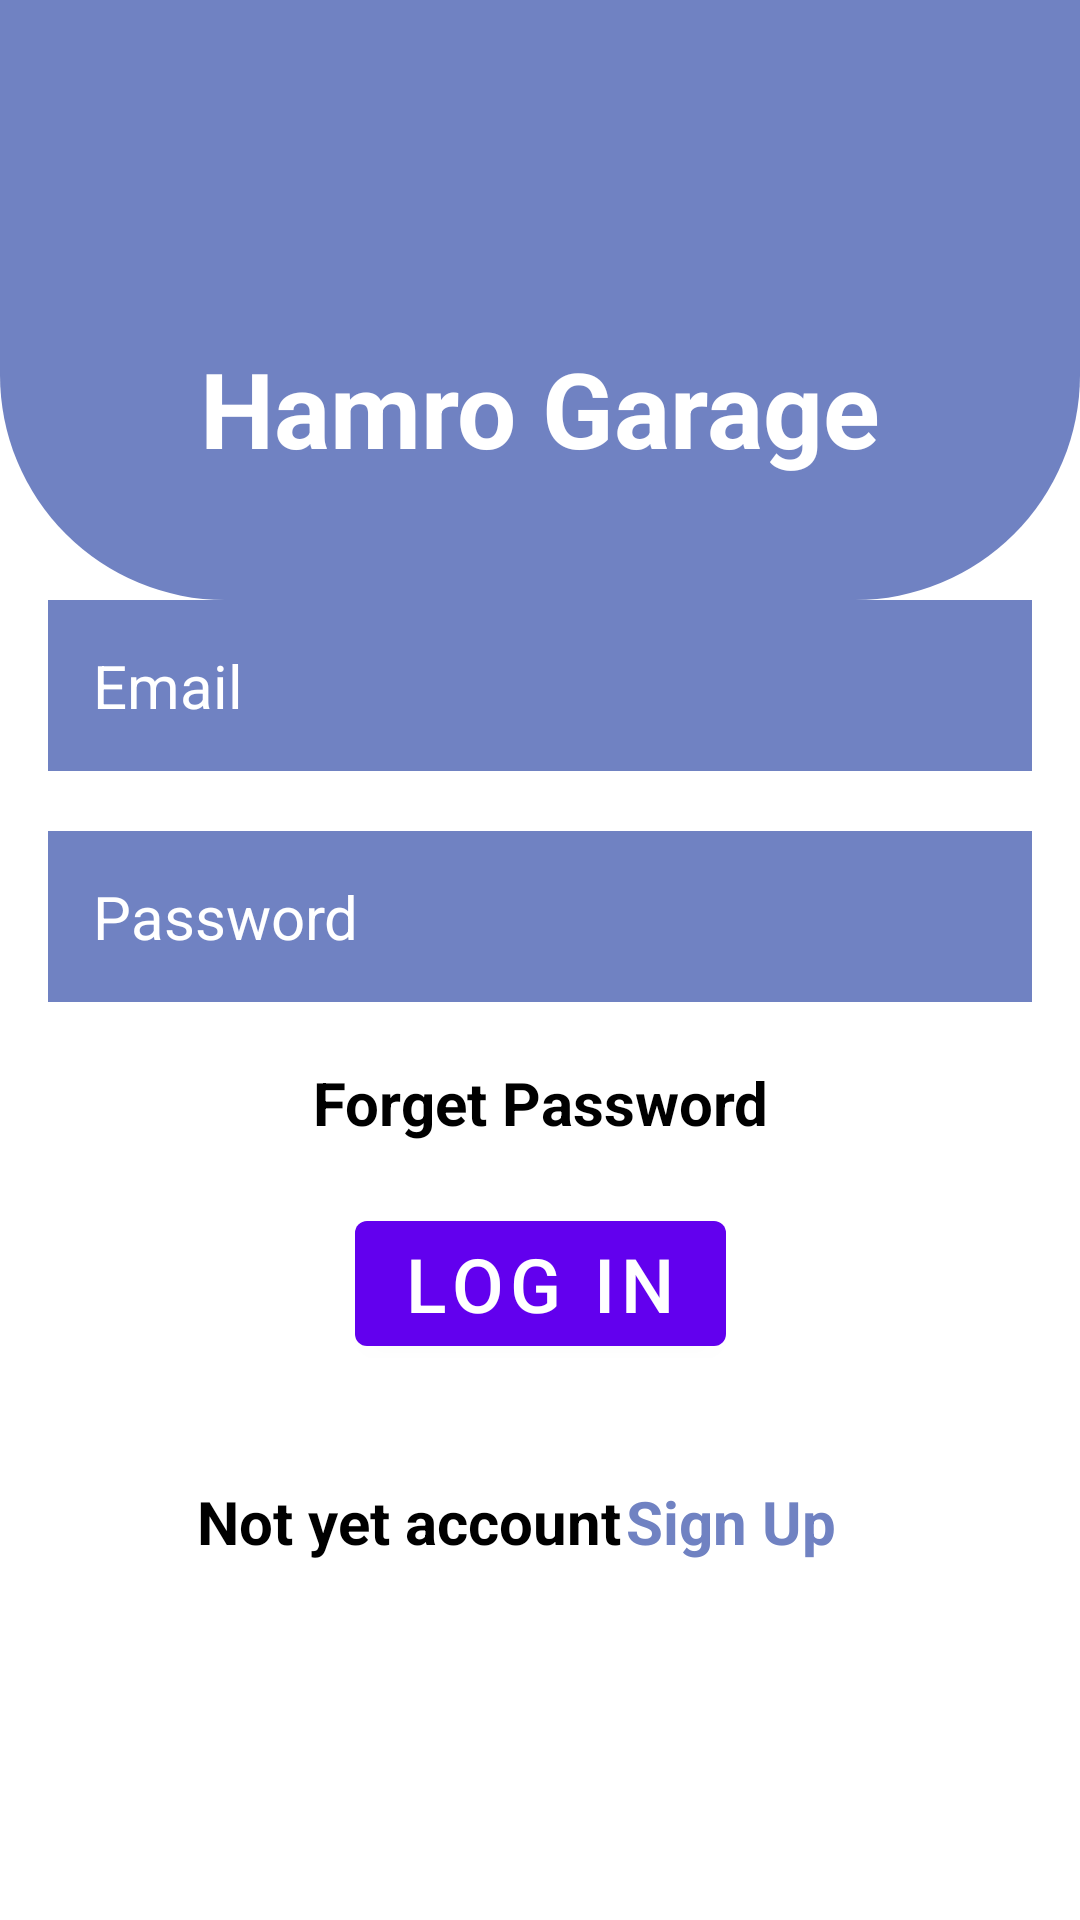

Here is an Android app screen rendered from its layout file. Give the layout XML and the strings, colors and styles it references.
<!-- AndroidManifest.xml: application theme Theme.Hamro_garage -->
<!-- res/layout/activity_login.xml -->
<?xml version="1.0" encoding="utf-8"?>
<androidx.constraintlayout.widget.ConstraintLayout xmlns:android="http://schemas.android.com/apk/res/android"
    xmlns:app="http://schemas.android.com/apk/res-auto"
    xmlns:tools="http://schemas.android.com/tools"
    android:layout_width="match_parent"
    android:layout_height="match_parent"

    tools:context=".activity_login">
    <View
        android:id="@+id/top_view"
        android:layout_width="match_parent"
        android:layout_height="200dp"
        android:background="@drawable/bg_view"
        tools:ignore="MissingConstraints" />

    <androidx.appcompat.widget.AppCompatTextView
        android:id="@+id/logtextview"
        android:layout_width="wrap_content"
        android:layout_height="wrap_content"
        android:text="Hamro Garage"
        android:textColor="#fff"
        android:textSize="35sp"
        android:textStyle="bold"
        app:layout_constraintBottom_toBottomOf="parent"
        app:layout_constraintEnd_toEndOf="parent"
        app:layout_constraintStart_toStartOf="parent"
        app:layout_constraintTop_toTopOf="parent"
        app:layout_constraintVertical_bias="0.19"/>


    <androidx.appcompat.widget.AppCompatEditText
        android:id="@+id/logemail"
        android:layout_width="0dp"
        android:layout_height="wrap_content"
        android:layout_marginStart="16dp"
        android:layout_marginEnd="16dp"
        android:layout_marginTop="25dp"
        android:ems="10"
        android:hint="Email"
        android:background="#7082c2"
        android:inputType="textPersonName"
        android:padding="15dp"
        android:textColor="@color/white"
        android:textColorHint="@color/white"
        android:textSize="20sp"
        app:layout_constraintBottom_toBottomOf="parent"
        app:layout_constraintEnd_toEndOf="parent"
        app:layout_constraintStart_toStartOf="parent"
        app:layout_constraintTop_toTopOf="@+id/logtextview"
        app:layout_constraintVertical_bias="0.1399999"
        android:drawableLeft="@drawable/baseline_person_outline_24"
        android:drawablePadding="20dp"
        />

    <EditText
        android:id="@+id/logpassword"
        android:layout_width="0dp"
        android:layout_height="wrap_content"
        android:layout_marginStart="16dp"
        android:layout_marginEnd="16dp"
        android:layout_marginTop="20dp"
        android:ems="10"
        android:hint="Password"
        android:background="#7082c2"
        android:inputType="textPassword"
        android:padding="15dp"
        android:textColor="@color/white"
        android:textColorHint="@color/white"
        android:textSize="20sp"
        app:layout_constraintEnd_toEndOf="parent"
        app:layout_constraintStart_toStartOf="parent"
        app:layout_constraintTop_toBottomOf="@+id/logemail"
        android:drawableLeft="@drawable/baseline_info_24"
        android:drawablePadding="20dp"

        />
    <androidx.appcompat.widget.AppCompatTextView
        android:id="@+id/forgetpassword"
        android:layout_width="wrap_content"
        android:layout_height="wrap_content"
        android:text="@string/forget_password"
        android:textStyle="bold"
        android:textColor="@color/black"
        android:textSize="20sp"
        android:gravity="center"
        app:layout_constraintEnd_toEndOf="parent"
        app:layout_constraintStart_toStartOf="parent"
        android:layout_marginTop="20dp"
        app:layout_constraintTop_toBottomOf="@+id/logpassword"

        />

    <com.google.android.material.button.MaterialButton
        android:id="@+id/loginbtn"
        android:layout_width="wrap_content"
        android:layout_height="wrap_content"
        android:layout_marginTop="20dp"
        android:text="Log in"
        android:textSize="25sp"
        android:onClick="login"
        app:layout_constraintEnd_toEndOf="parent"
        app:layout_constraintStart_toStartOf="parent"
        app:layout_constraintTop_toBottomOf="@+id/forgetpassword"
        />



    <androidx.appcompat.widget.AppCompatTextView
        android:id="@+id/textview1"
        android:layout_width="wrap_content"
        android:layout_height="wrap_content"
        android:layout_marginTop="39dp"
        android:text="Not yet account"
        android:textColor="#000000"
        android:textStyle="bold"
        android:textSize="20sp"
        app:layout_constraintEnd_toEndOf="parent"
        app:layout_constraintHorizontal_bias="0.300"
        app:layout_constraintStart_toStartOf="parent"
        app:layout_constraintTop_toBottomOf="@+id/loginbtn"

        />


    <androidx.appcompat.widget.AppCompatTextView
        android:id="@+id/logsignbtn"
        android:layout_width="wrap_content"
        android:layout_height="wrap_content"
        android:text="@string/register"
        android:textStyle="bold"
        android:textSize="20sp"
        android:textColor="@color/ssss"
        android:layout_marginRight="80dp"
        app:layout_constraintEnd_toEndOf="parent"
        app:layout_constraintStart_toEndOf="@+id/textview1"
        app:layout_constraintBottom_toBottomOf="@+id/textview1"
        />

</androidx.constraintlayout.widget.ConstraintLayout>
<!-- resources referenced by this layout -->
<resources>
  <color name="black">#FF000000</color>
  <color name="ssss">#7082c2</color>
  <color name="white">#FFFFFFFF</color>
  <!-- drawable bg_view (drawable) -->
  <?xml version="1.0" encoding="utf-8"?>
  <shape xmlns:android="http://schemas.android.com/apk/res/android">
  
      <corners
      android:bottomRightRadius="75dp"
          android:bottomLeftRadius="75dp"
  
          />
      <solid android:color="@color/ssss"/>
  
  </shape>
  <string name="forget_password">Forget Password</string>
  <string name="register">Sign Up</string>
  <style name="Theme.Hamro_garage" parent="Theme.MaterialComponents.DayNight.NoActionBar">
          
          <item name="colorPrimary">@color/purple_500</item>
          <item name="colorPrimaryVariant">@color/purple_700</item>
          <item name="colorOnPrimary">@color/white</item>
          
          <item name="colorSecondary">@color/teal_200</item>
          <item name="colorSecondaryVariant">@color/teal_700</item>
          <item name="colorOnSecondary">@color/black</item>
          
          <item name="android:statusBarColor">?attr/colorPrimaryVariant</item>
          
      </style>
  <color name="purple_500">#FF6200EE</color>
  <color name="purple_700">#FF3700B3</color>
  <color name="teal_200">#FF03DAC5</color>
  <color name="teal_700">#FF018786</color>
</resources>
